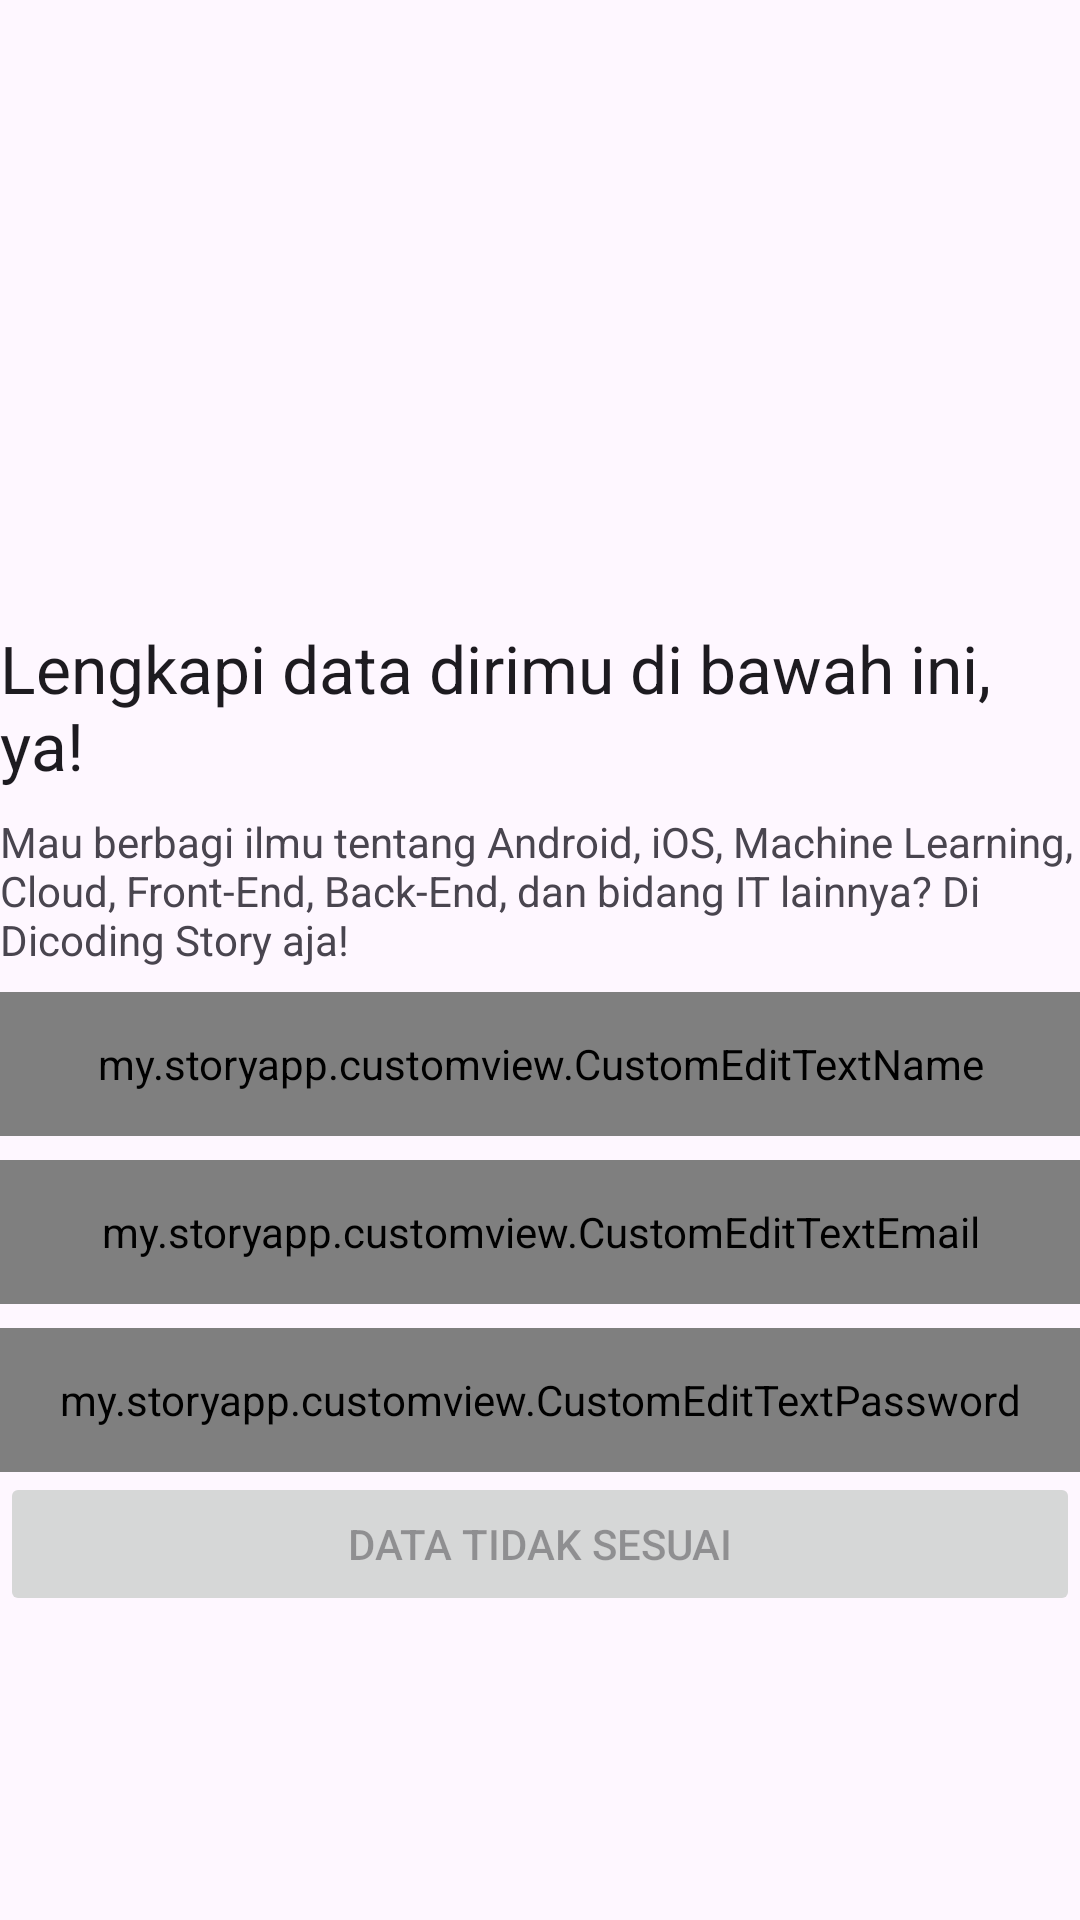

Write the Android layout XML for this screen, with the resource values it uses.
<!-- AndroidManifest.xml: application theme Theme.StoryApp -->
<!-- res/layout/fragment_register.xml -->
<?xml version="1.0" encoding="utf-8"?>
<androidx.constraintlayout.widget.ConstraintLayout xmlns:android="http://schemas.android.com/apk/res/android"
    xmlns:app="http://schemas.android.com/apk/res-auto"
    xmlns:tools="http://schemas.android.com/tools"
    android:layout_width="match_parent"
    android:layout_height="match_parent"
    android:id="@+id/fragment_register"
    tools:context=".RegisterFragment">

    <ImageView
        android:id="@+id/register_iv_banner"
        android:contentDescription="@string/register_banner"
        android:layout_width="0dp"
        android:layout_height="200dp"
        android:scaleType="centerCrop"
        android:src="@drawable/image_belajar_fleksibel"
        app:layout_constraintEnd_toEndOf="parent"
        app:layout_constraintStart_toStartOf="parent"
        app:layout_constraintTop_toTopOf="parent"
        tools:src="@tools:sample/avatars" />

    <TextView
        android:id="@+id/tv_register_title"
        android:layout_width="0dp"
        android:layout_height="wrap_content"
        android:layout_marginTop="8dp"
        android:text="@string/register_title"
        android:textAppearance="@style/TextAppearance.AppCompat.Large"
        app:layout_constraintEnd_toEndOf="parent"
        app:layout_constraintStart_toStartOf="parent"
        app:layout_constraintTop_toBottomOf="@id/register_iv_banner" />

    <TextView
        android:id="@+id/tv_register_description"
        android:layout_width="0dp"
        android:layout_height="wrap_content"
        android:layout_marginTop="8dp"
        android:text="@string/register_description"
        app:layout_constraintEnd_toEndOf="@id/tv_register_title"
        app:layout_constraintStart_toStartOf="@id/tv_register_title"
        app:layout_constraintTop_toBottomOf="@id/tv_register_title" />

    <my.storyapp.customview.CustomEditTextName
        android:id="@+id/ed_register_name"
        android:layout_width="0dp"
        android:layout_height="48dp"
        android:layout_marginTop="8dp"
        android:hint="@string/hint_name"
        app:layout_constraintEnd_toEndOf="@id/tv_register_title"
        app:layout_constraintStart_toStartOf="@id/tv_register_title"
        app:layout_constraintTop_toBottomOf="@+id/tv_register_description" />

    <my.storyapp.customview.CustomEditTextEmail
        android:id="@+id/ed_register_email"
        android:layout_width="0dp"
        android:layout_height="48dp"
        android:layout_marginTop="8dp"
        android:hint="@string/hint_username"
        app:layout_constraintEnd_toEndOf="@id/tv_register_title"
        app:layout_constraintStart_toStartOf="@id/tv_register_title"
        app:layout_constraintTop_toBottomOf="@+id/ed_register_name" />

    <my.storyapp.customview.CustomEditTextPassword
        android:id="@+id/ed_register_password"
        android:layout_width="0dp"
        android:layout_height="48dp"
        android:layout_marginTop="8dp"
        android:hint="@string/hint_password"
        android:inputType="textPassword"
        app:layout_constraintEnd_toEndOf="@id/tv_register_title"
        app:layout_constraintStart_toStartOf="@id/tv_register_title"
        app:layout_constraintTop_toBottomOf="@+id/ed_register_email" />

    <Button
        android:id="@+id/button_register"
        android:layout_width="0dp"
        android:layout_height="wrap_content"
        android:enabled="false"
        android:text="@string/action_forbidden"
        app:layout_constraintEnd_toEndOf="@+id/tv_register_title"
        app:layout_constraintStart_toStartOf="@+id/tv_register_title"
        app:layout_constraintTop_toBottomOf="@+id/ed_register_password" />

    <ProgressBar
        android:id="@+id/register_progress_bar"
        style="?android:attr/progressBarStyle"
        android:layout_width="wrap_content"
        android:layout_height="wrap_content"
        android:visibility="gone"
        app:layout_constraintBottom_toBottomOf="parent"
        app:layout_constraintEnd_toEndOf="parent"
        app:layout_constraintStart_toStartOf="parent"
        app:layout_constraintTop_toTopOf="parent" />
</androidx.constraintlayout.widget.ConstraintLayout>
<!-- resources referenced by this layout -->
<resources>
  <string name="action_forbidden">Data tidak sesuai</string>
  <string name="hint_name">Nama Anda</string>
  <string name="hint_password">Kata sandi Anda</string>
  <string name="hint_username">Email Anda</string>
  <string name="register_banner">Gambar banner</string>
  <string name="register_description">Mau berbagi ilmu tentang Android, iOS, Machine Learning, Cloud, Front-End, Back-End, dan bidang IT lainnya? Di Dicoding Story aja!</string>
  <string name="register_title">Lengkapi data dirimu di bawah ini, ya!</string>
  <style name="Theme.StoryApp" parent="Base.Theme.StoryApp" />
  <style name="Base.Theme.StoryApp" parent="Theme.Material3.DayNight.NoActionBar">
          
          
      </style>
</resources>
